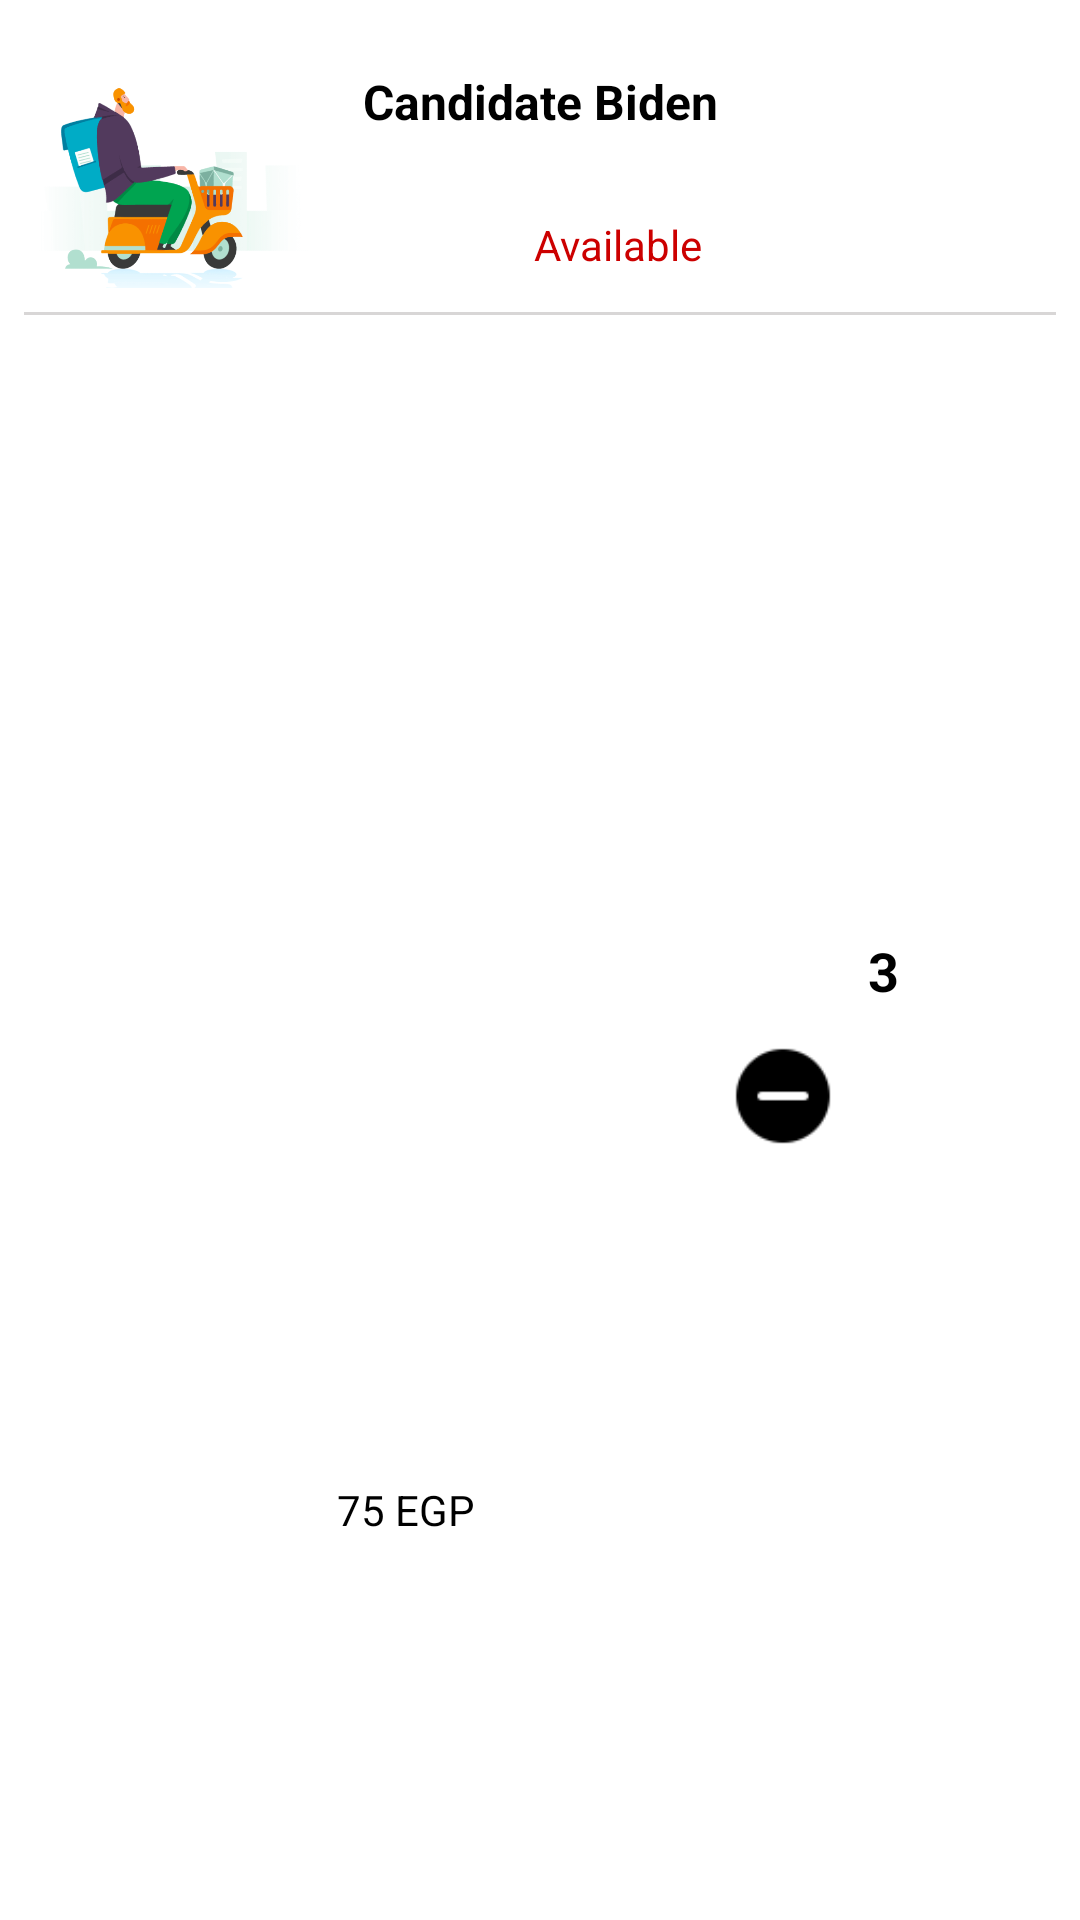

This screen was rendered from an Android layout file. Write that file and the resources it references.
<!-- AndroidManifest.xml: application theme Theme.Wagba_Application -->
<!-- res/layout/order_plate_item.xml -->
<?xml version="1.0" encoding="utf-8"?>
<androidx.constraintlayout.widget.ConstraintLayout xmlns:android="http://schemas.android.com/apk/res/android"
    xmlns:app="http://schemas.android.com/apk/res-auto"
    xmlns:tools="http://schemas.android.com/tools"
    android:layout_width="match_parent"
    android:layout_height="wrap_content"
    android:layout_margin="10dp"
    android:layout_marginHorizontal="8dp"
    android:background="@drawable/layout_bg"
    android:elevation="8dp"
    android:foreground="?android:attr/selectableItemBackground"
    android:paddingTop="8dp">

    <com.google.android.material.imageview.ShapeableImageView
        android:id="@+id/PlateImage"
        android:layout_width="100dp"
        android:layout_height="80dp"
        android:layout_marginStart="5dp"
        android:layout_marginTop="8dp"
        android:adjustViewBounds="true"
        android:scaleType="centerCrop"
        android:src="@drawable/img_1"
        app:layout_constraintStart_toStartOf="parent"
        app:layout_constraintTop_toTopOf="parent"
        app:shapeAppearanceOverlay="@style/RoundCorner" />

    <TextView
        android:id="@+id/title_Plate"
        android:layout_width="219dp"
        android:layout_height="39dp"
        android:layout_marginStart="16dp"
        android:layout_marginTop="15dp"
        android:layout_marginEnd="32dp"
        android:text="Candidate Biden"
        android:textColor="@color/black"
        android:textSize="16dp"
        android:textStyle="bold"
        app:layout_constraintEnd_toEndOf="parent"
        app:layout_constraintHorizontal_bias="0.0"
        app:layout_constraintStart_toEndOf="@+id/PlateImage"
        app:layout_constraintTop_toTopOf="parent" />

    <View
        android:id="@+id/view"
        android:layout_width="match_parent"
        android:layout_height="1dp"
        android:layout_margin="8dp"
        android:background="@color/underline"
        app:layout_constraintStart_toStartOf="parent"
        app:layout_constraintTop_toBottomOf="@id/PlateImage" />

    <TextView
        android:id="@+id/off"
        android:layout_width="wrap_content"
        android:layout_height="wrap_content"
        android:layout_marginStart="38dp"
        android:layout_marginTop="10dp"
        android:text="75 EGP"
        android:textColor="@color/black"
        app:layout_constraintBottom_toBottomOf="parent"
        app:layout_constraintEnd_toEndOf="parent"
        app:layout_constraintHorizontal_bias="0.248"
        app:layout_constraintStart_toStartOf="@+id/view"
        app:layout_constraintTop_toTopOf="parent"
        app:layout_constraintVertical_bias="0.789" />

    <TextView
        android:id="@+id/No_Of_Items_Plate"
        android:layout_width="wrap_content"
        android:layout_height="wrap_content"
        android:layout_marginBottom="1dp"
        android:text="@string/NumberOfItems"
        android:textColor="@color/black"
        android:textSize="18sp"
        android:textStyle="bold"
        app:layout_constraintBottom_toBottomOf="parent"
        app:layout_constraintEnd_toStartOf="@+id/PlusBtn"
        app:layout_constraintStart_toEndOf="@+id/MinusBtn"
        app:layout_constraintTop_toTopOf="parent" />

    <ImageView
        android:id="@+id/MinusBtn"
        android:layout_width="34dp"
        android:layout_height="34dp"
        android:layout_marginEnd="33dp"
        android:layout_marginBottom="14dp"
        app:layout_constraintBottom_toBottomOf="parent"
        app:layout_constraintEnd_toStartOf="@+id/PlusBtn"
        app:layout_constraintTop_toTopOf="parent"
        app:layout_constraintVertical_bias="0.583"
        app:srcCompat="@drawable/minuss" />

    <ImageView
        android:id="@+id/PlusBtn"
        android:layout_width="34dp"
        android:layout_height="34dp"
        android:layout_marginEnd="15dp"
        android:layout_marginBottom="15dp"
        app:layout_constraintBottom_toBottomOf="parent"
        app:layout_constraintEnd_toEndOf="parent"
        app:layout_constraintTop_toTopOf="parent"
        app:layout_constraintVertical_bias="0.583"
        app:srcCompat="@drawable/add_3" />

    <TextView
        android:id="@+id/Availability"
        android:layout_width="wrap_content"
        android:layout_height="wrap_content"
        android:layout_marginStart="6dp"
        android:layout_marginTop="10dp"
        android:text="Available"
        android:textColor="@android:color/holo_red_dark"
        app:layout_constraintBottom_toBottomOf="parent"
        app:layout_constraintEnd_toEndOf="parent"
        app:layout_constraintHorizontal_bias="0.097"
        app:layout_constraintStart_toEndOf="@+id/off"
        app:layout_constraintTop_toBottomOf="@+id/title_Plate"
        app:layout_constraintVertical_bias="0.0" />


</androidx.constraintlayout.widget.ConstraintLayout>
<!-- resources referenced by this layout -->
<resources>
  <color name="black">#FF000000</color>
  <color name="underline">#D8D6D6</color>
  <!-- drawable img_1: png bitmap (drawable, 1425 bytes) -->
  <!-- drawable minuss: png bitmap (drawable, 651 bytes) -->
  <string name="NumberOfItems">3</string>
  <style name="RoundCorner" parent="">
          <item name="cornerFamily">rounded</item>
          <item name="cornerSize">10dp</item>
          <item name="color">@color/white</item>
      </style>
  <style name="Theme.Wagba_Application" parent="Theme.MaterialComponents.DayNight.DarkActionBar">
          
          <item name="colorPrimary">@color/teal_700</item>
          <item name="colorPrimaryVariant">@color/white</item>
          <item name="colorOnPrimary">@color/white</item>
          
          <item name="colorSecondary">@color/teal_200</item>
          <item name="colorSecondaryVariant">@color/teal_700</item>
          <item name="colorOnSecondary">@color/black</item>
          
          <item name="android:statusBarColor" tools:targetApi="l">@color/black</item>
          
          <item name="actionBarSize">0dp</item>
          <item name="elevation"> 0dp</item>
      </style>
  <color name="white">#FFFFFFFF</color>
  <color name="teal_700">#FF018786</color>
  <color name="teal_200">#FF03DAC5</color>
</resources>
